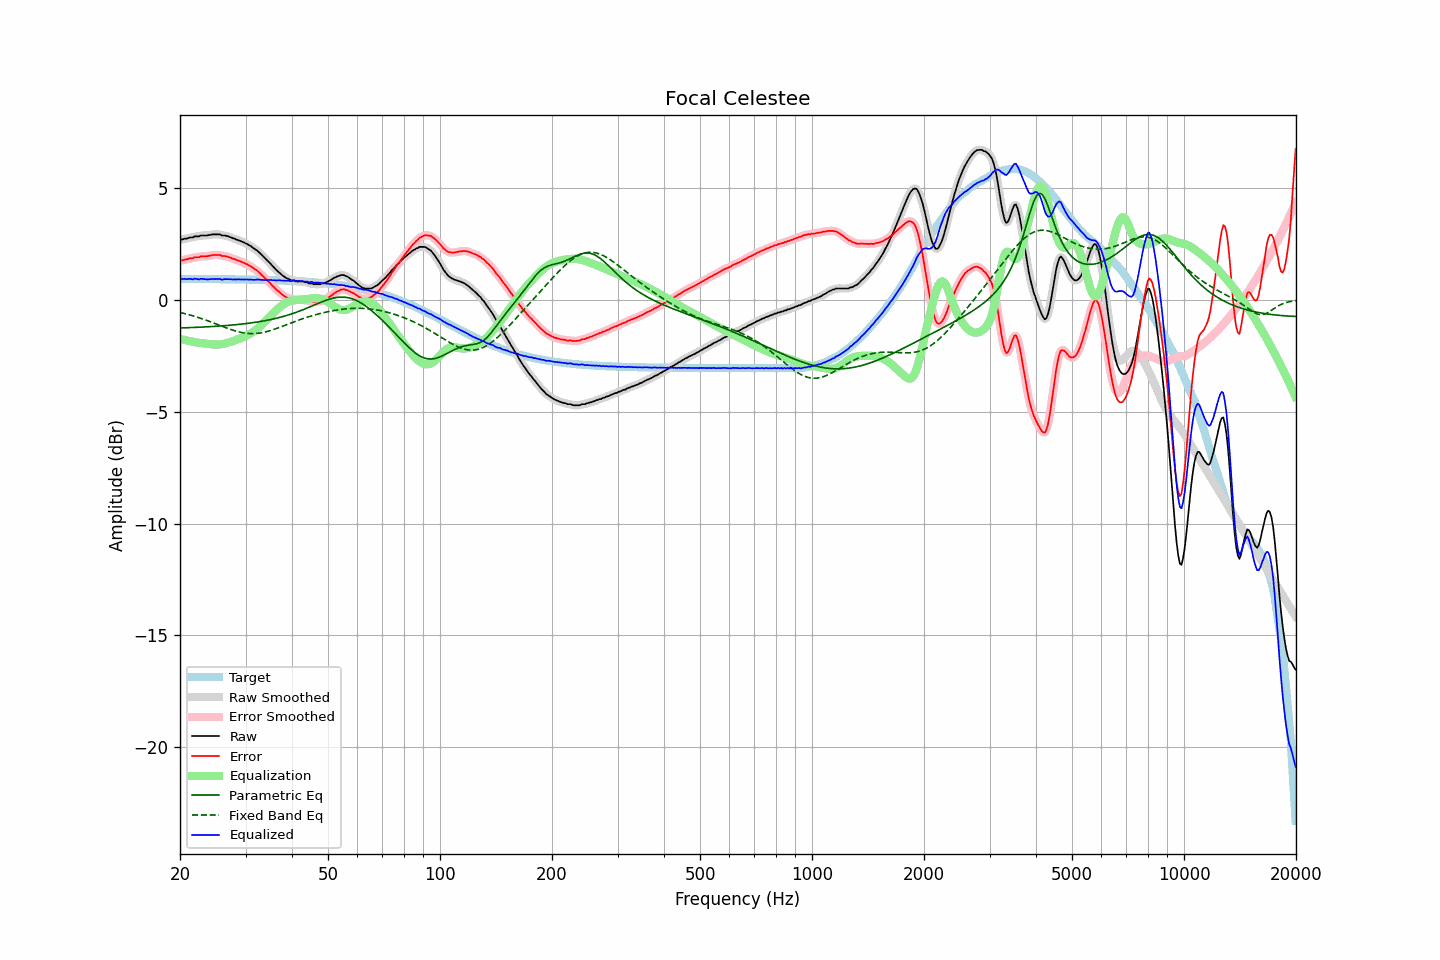

Values plotted in this chart, from the file beside it:
frequency, raw, error, smoothed, error_smoothed, equalization, parametric_eq, fixed_band_eq, equalized_raw, equalized_smoothed, target
20.00, 2.69, 1.75, 2.69, 1.75, -1.75, -1.26, -0.56, 0.94, 0.94, 0.93
20.20, 2.70, 1.76, 2.70, 1.76, -1.76, -1.26, -0.58, 0.93, 0.93, 0.93
20.40, 2.71, 1.77, 2.71, 1.78, -1.78, -1.25, -0.60, 0.93, 0.93, 0.93
20.61, 2.74, 1.80, 2.73, 1.79, -1.80, -1.25, -0.62, 0.94, 0.93, 0.93
20.81, 2.74, 1.80, 2.74, 1.81, -1.81, -1.25, -0.63, 0.92, 0.93, 0.93
21.02, 2.76, 1.82, 2.76, 1.83, -1.83, -1.24, -0.65, 0.93, 0.93, 0.93
21.23, 2.79, 1.86, 2.77, 1.84, -1.84, -1.24, -0.67, 0.94, 0.93, 0.93
21.44, 2.79, 1.86, 2.79, 1.86, -1.86, -1.24, -0.69, 0.93, 0.93, 0.93
21.66, 2.79, 1.86, 2.81, 1.88, -1.87, -1.24, -0.71, 0.91, 0.93, 0.93
21.87, 2.84, 1.91, 2.82, 1.89, -1.89, -1.23, -0.74, 0.95, 0.93, 0.93
22.09, 2.84, 1.91, 2.83, 1.90, -1.90, -1.23, -0.76, 0.94, 0.93, 0.93
22.31, 2.84, 1.91, 2.84, 1.91, -1.91, -1.23, -0.78, 0.92, 0.93, 0.93
22.54, 2.84, 1.91, 2.85, 1.92, -1.92, -1.22, -0.80, 0.91, 0.93, 0.93
22.76, 2.88, 1.95, 2.86, 1.93, -1.93, -1.22, -0.83, 0.95, 0.93, 0.93
22.99, 2.88, 1.95, 2.88, 1.95, -1.94, -1.22, -0.85, 0.94, 0.94, 0.93
23.22, 2.88, 1.95, 2.88, 1.95, -1.95, -1.21, -0.88, 0.93, 0.93, 0.93
23.45, 2.88, 1.95, 2.88, 1.95, -1.96, -1.21, -0.90, 0.92, 0.92, 0.93
23.69, 2.88, 1.95, 2.88, 1.95, -1.97, -1.21, -0.93, 0.91, 0.92, 0.93
23.92, 2.90, 1.97, 2.89, 1.97, -1.98, -1.20, -0.96, 0.92, 0.92, 0.93
24.16, 2.91, 1.98, 2.91, 1.98, -1.98, -1.20, -0.98, 0.92, 0.92, 0.93
24.40, 2.93, 2.00, 2.92, 2.00, -1.99, -1.19, -1.01, 0.94, 0.93, 0.93
24.65, 2.93, 2.00, 2.93, 2.00, -2.00, -1.19, -1.04, 0.93, 0.93, 0.93
24.89, 2.93, 2.00, 2.93, 2.00, -2.00, -1.18, -1.06, 0.93, 0.93, 0.92
25.14, 2.93, 2.00, 2.93, 2.01, -2.00, -1.18, -1.09, 0.93, 0.93, 0.92
25.39, 2.93, 2.00, 2.92, 2.00, -2.00, -1.17, -1.12, 0.93, 0.93, 0.92
25.65, 2.93, 2.00, 2.91, 1.99, -1.99, -1.17, -1.15, 0.94, 0.92, 0.92
25.91, 2.88, 1.96, 2.90, 1.97, -1.98, -1.16, -1.18, 0.90, 0.92, 0.92
26.16, 2.88, 1.96, 2.88, 1.96, -1.97, -1.16, -1.20, 0.91, 0.91, 0.92
26.43, 2.88, 1.96, 2.87, 1.95, -1.95, -1.15, -1.23, 0.93, 0.92, 0.92
26.69, 2.86, 1.94, 2.86, 1.94, -1.93, -1.15, -1.26, 0.93, 0.93, 0.92
26.96, 2.84, 1.92, 2.84, 1.92, -1.91, -1.14, -1.28, 0.93, 0.93, 0.92
27.23, 2.81, 1.89, 2.81, 1.89, -1.89, -1.14, -1.31, 0.92, 0.92, 0.92
27.50, 2.79, 1.87, 2.78, 1.87, -1.87, -1.13, -1.33, 0.92, 0.92, 0.92
27.77, 2.75, 1.83, 2.75, 1.84, -1.84, -1.12, -1.36, 0.90, 0.91, 0.92
28.05, 2.74, 1.82, 2.73, 1.81, -1.82, -1.12, -1.38, 0.92, 0.91, 0.92
28.33, 2.70, 1.78, 2.70, 1.79, -1.79, -1.11, -1.40, 0.91, 0.91, 0.91
28.62, 2.68, 1.76, 2.68, 1.76, -1.76, -1.10, -1.42, 0.92, 0.91, 0.91
28.90, 2.65, 1.73, 2.65, 1.73, -1.73, -1.09, -1.44, 0.91, 0.91, 0.91
29.19, 2.62, 1.71, 2.62, 1.71, -1.71, -1.09, -1.46, 0.91, 0.91, 0.91
29.48, 2.59, 1.68, 2.59, 1.68, -1.68, -1.08, -1.47, 0.91, 0.91, 0.91
29.78, 2.56, 1.65, 2.56, 1.65, -1.65, -1.07, -1.48, 0.91, 0.91, 0.91
30.08, 2.52, 1.61, 2.52, 1.61, -1.61, -1.06, -1.49, 0.91, 0.91, 0.91
30.38, 2.49, 1.58, 2.48, 1.58, -1.58, -1.05, -1.50, 0.91, 0.91, 0.91
30.68, 2.44, 1.53, 2.44, 1.54, -1.54, -1.04, -1.51, 0.90, 0.91, 0.91
30.99, 2.41, 1.50, 2.40, 1.50, -1.50, -1.03, -1.51, 0.91, 0.90, 0.90
31.30, 2.35, 1.45, 2.35, 1.45, -1.45, -1.02, -1.51, 0.90, 0.90, 0.90
31.61, 2.30, 1.40, 2.30, 1.40, -1.40, -1.01, -1.51, 0.89, 0.90, 0.90
31.93, 2.25, 1.35, 2.25, 1.35, -1.35, -1.00, -1.51, 0.90, 0.90, 0.90
32.24, 2.21, 1.31, 2.20, 1.30, -1.29, -0.99, -1.50, 0.91, 0.90, 0.90
32.57, 2.14, 1.24, 2.14, 1.24, -1.23, -0.98, -1.49, 0.90, 0.90, 0.90
32.89, 2.07, 1.17, 2.07, 1.17, -1.17, -0.97, -1.48, 0.89, 0.90, 0.89
33.22, 2.00, 1.10, 2.00, 1.10, -1.11, -0.96, -1.47, 0.89, 0.89, 0.89
33.55, 1.93, 1.03, 1.93, 1.03, -1.04, -0.94, -1.45, 0.89, 0.89, 0.89
33.89, 1.86, 0.97, 1.85, 0.96, -0.97, -0.93, -1.44, 0.89, 0.89, 0.89
34.23, 1.78, 0.89, 1.78, 0.89, -0.89, -0.92, -1.42, 0.88, 0.89, 0.89
34.57, 1.71, 0.82, 1.71, 0.82, -0.82, -0.90, -1.40, 0.89, 0.89, 0.89
34.92, 1.64, 0.75, 1.63, 0.75, -0.75, -0.89, -1.38, 0.89, 0.89, 0.88
35.27, 1.56, 0.68, 1.56, 0.68, -0.67, -0.87, -1.36, 0.88, 0.88, 0.88
35.62, 1.48, 0.60, 1.48, 0.60, -0.60, -0.86, -1.33, 0.88, 0.88, 0.88
35.97, 1.41, 0.53, 1.40, 0.53, -0.53, -0.84, -1.31, 0.88, 0.87, 0.88
... 635 more rows
